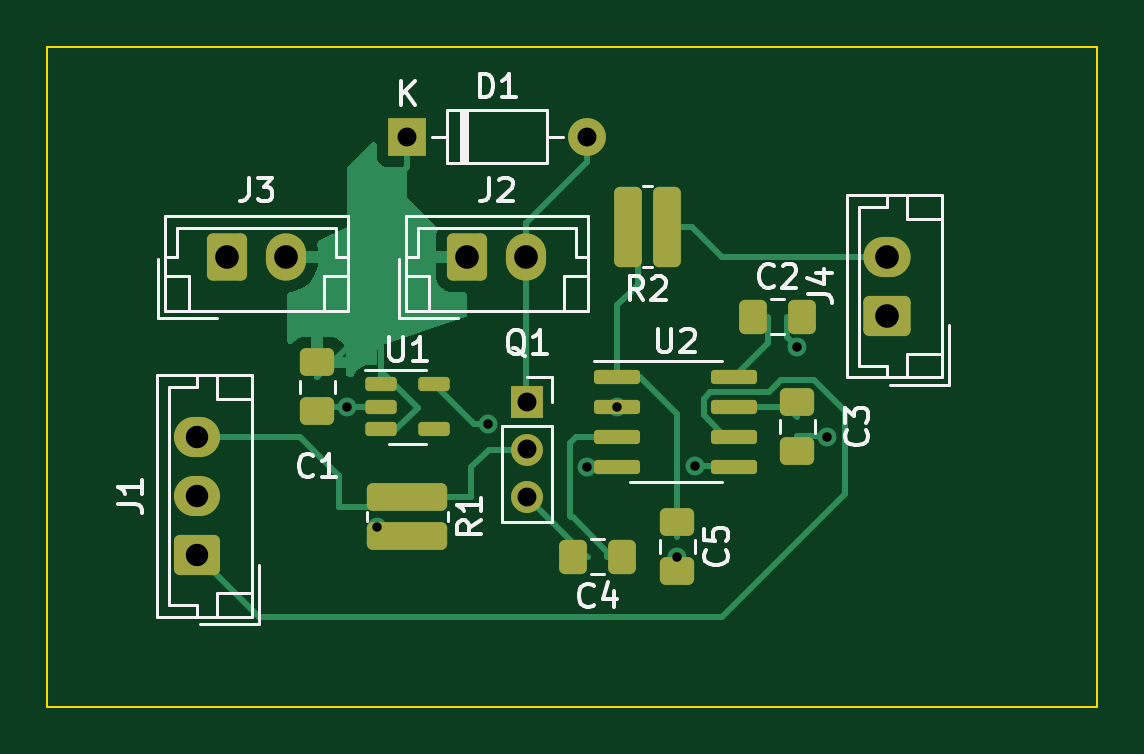
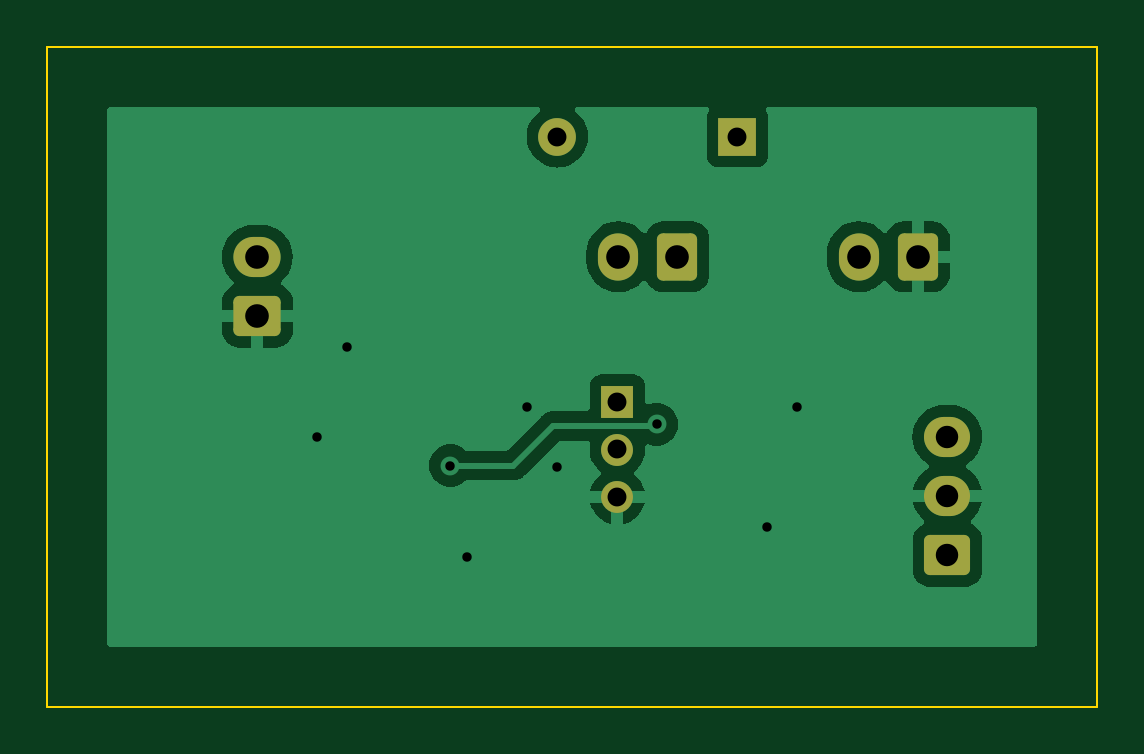
Circuit board: 11 layer files. Board 44.5 x 27.9 mm.
- bottom_copper: SolenoidDriver-B_Cu.gbr (25402 bytes)
- bottom_mask: SolenoidDriver-B_Mask.gbr (2066 bytes)
- paste: SolenoidDriver-B_Paste.gbr (497 bytes)
- bottom_silk: SolenoidDriver-B_Silkscreen.gbr (498 bytes)
- outline: SolenoidDriver-Edge_Cuts.gbr (649 bytes)
- top_copper: SolenoidDriver-F_Cu.gbr (14356 bytes)
- top_mask: SolenoidDriver-F_Mask.gbr (3674 bytes)
- paste: SolenoidDriver-F_Paste.gbr (2650 bytes)
- top_silk: SolenoidDriver-F_Silkscreen.gbr (19864 bytes)
- drill: SolenoidDriver-NPTH.drl (311 bytes)
- drill: SolenoidDriver-PTH.drl (870 bytes)

=== bottom_copper: SolenoidDriver-B_Cu.gbr (25402 bytes, source omitted) ===
=== bottom_mask: SolenoidDriver-B_Mask.gbr (2066 bytes, source withheld) ===
=== paste: SolenoidDriver-B_Paste.gbr ===
%TF.GenerationSoftware,KiCad,Pcbnew,7.0.8-7.0.8~ubuntu22.04.1*%
%TF.CreationDate,2023-10-16T16:43:54-07:00*%
%TF.ProjectId,SolenoidDriver,536f6c65-6e6f-4696-9444-72697665722e,rev?*%
%TF.SameCoordinates,Original*%
%TF.FileFunction,Paste,Bot*%
%TF.FilePolarity,Positive*%
%FSLAX46Y46*%
G04 Gerber Fmt 4.6, Leading zero omitted, Abs format (unit mm)*
G04 Created by KiCad (PCBNEW 7.0.8-7.0.8~ubuntu22.04.1) date 2023-10-16 16:43:54*
%MOMM*%
%LPD*%
G01*
G04 APERTURE LIST*
G04 APERTURE END LIST*
M02*

=== bottom_silk: SolenoidDriver-B_Silkscreen.gbr ===
%TF.GenerationSoftware,KiCad,Pcbnew,7.0.8-7.0.8~ubuntu22.04.1*%
%TF.CreationDate,2023-10-16T16:43:54-07:00*%
%TF.ProjectId,SolenoidDriver,536f6c65-6e6f-4696-9444-72697665722e,rev?*%
%TF.SameCoordinates,Original*%
%TF.FileFunction,Legend,Bot*%
%TF.FilePolarity,Positive*%
%FSLAX46Y46*%
G04 Gerber Fmt 4.6, Leading zero omitted, Abs format (unit mm)*
G04 Created by KiCad (PCBNEW 7.0.8-7.0.8~ubuntu22.04.1) date 2023-10-16 16:43:54*
%MOMM*%
%LPD*%
G01*
G04 APERTURE LIST*
G04 APERTURE END LIST*
M02*

=== outline: SolenoidDriver-Edge_Cuts.gbr ===
%TF.GenerationSoftware,KiCad,Pcbnew,7.0.8-7.0.8~ubuntu22.04.1*%
%TF.CreationDate,2023-10-16T16:43:54-07:00*%
%TF.ProjectId,SolenoidDriver,536f6c65-6e6f-4696-9444-72697665722e,rev?*%
%TF.SameCoordinates,Original*%
%TF.FileFunction,Profile,NP*%
%FSLAX46Y46*%
G04 Gerber Fmt 4.6, Leading zero omitted, Abs format (unit mm)*
G04 Created by KiCad (PCBNEW 7.0.8-7.0.8~ubuntu22.04.1) date 2023-10-16 16:43:54*
%MOMM*%
%LPD*%
G01*
G04 APERTURE LIST*
%TA.AperFunction,Profile*%
%ADD10C,0.100000*%
%TD*%
G04 APERTURE END LIST*
D10*
X90170000Y-25940000D02*
X134620000Y-25940000D01*
X134620000Y-53880000D01*
X90170000Y-53880000D01*
X90170000Y-25940000D01*
M02*

=== top_copper: SolenoidDriver-F_Cu.gbr (14356 bytes, source omitted) ===
=== top_mask: SolenoidDriver-F_Mask.gbr (3674 bytes, source withheld) ===
=== paste: SolenoidDriver-F_Paste.gbr (2650 bytes, source withheld) ===
=== top_silk: SolenoidDriver-F_Silkscreen.gbr (19864 bytes, source omitted) ===
=== drill: SolenoidDriver-NPTH.drl ===
M48
; DRILL file {KiCad 7.0.8-7.0.8~ubuntu22.04.1} date Mon 16 Oct 2023 04:43:27 PM
; FORMAT={-:-/ absolute / inch / decimal}
; #@! TF.CreationDate,2023-10-16T16:43:27-07:00
; #@! TF.GenerationSoftware,Kicad,Pcbnew,7.0.8-7.0.8~ubuntu22.04.1
; #@! TF.FileFunction,NonPlated,1,2,NPTH
FMAT,2
INCH
%
G90
G05
T0
M30

=== drill: SolenoidDriver-PTH.drl ===
M48
; DRILL file {KiCad 7.0.8-7.0.8~ubuntu22.04.1} date Mon 16 Oct 2023 04:43:27 PM
; FORMAT={-:-/ absolute / inch / decimal}
; #@! TF.CreationDate,2023-10-16T16:43:27-07:00
; #@! TF.GenerationSoftware,Kicad,Pcbnew,7.0.8-7.0.8~ubuntu22.04.1
; #@! TF.FileFunction,Plated,1,2,PTH
FMAT,2
INCH
; #@! TA.AperFunction,Plated,PTH,ViaDrill
T1C0.0157
; #@! TA.AperFunction,Plated,PTH,ComponentDrill
T2C0.0315
; #@! TA.AperFunction,Plated,PTH,ComponentDrill
T3C0.0374
; #@! TA.AperFunction,Plated,PTH,ComponentDrill
T4C0.0394
%
G90
G05
T1
X4.05Y-1.6213
X4.1Y-1.8213
X4.2847Y-1.6505
X4.45Y-1.7213
X4.5Y-1.6213
X4.6Y-1.8713
X4.6285Y-1.7193
X4.8Y-1.5213
X4.85Y-1.6713
T2
X4.15Y-1.1713
X4.35Y-1.6138
X4.35Y-1.6925
X4.35Y-1.7713
X4.45Y-1.1713
T3
X3.8Y-1.6713
X3.8Y-1.7697
X3.8Y-1.8681
T4
X3.8492Y-1.3713
X3.9476Y-1.3713
X4.25Y-1.3713
X4.3484Y-1.3713
X4.95Y-1.3713
X4.95Y-1.4697
T0
M30

